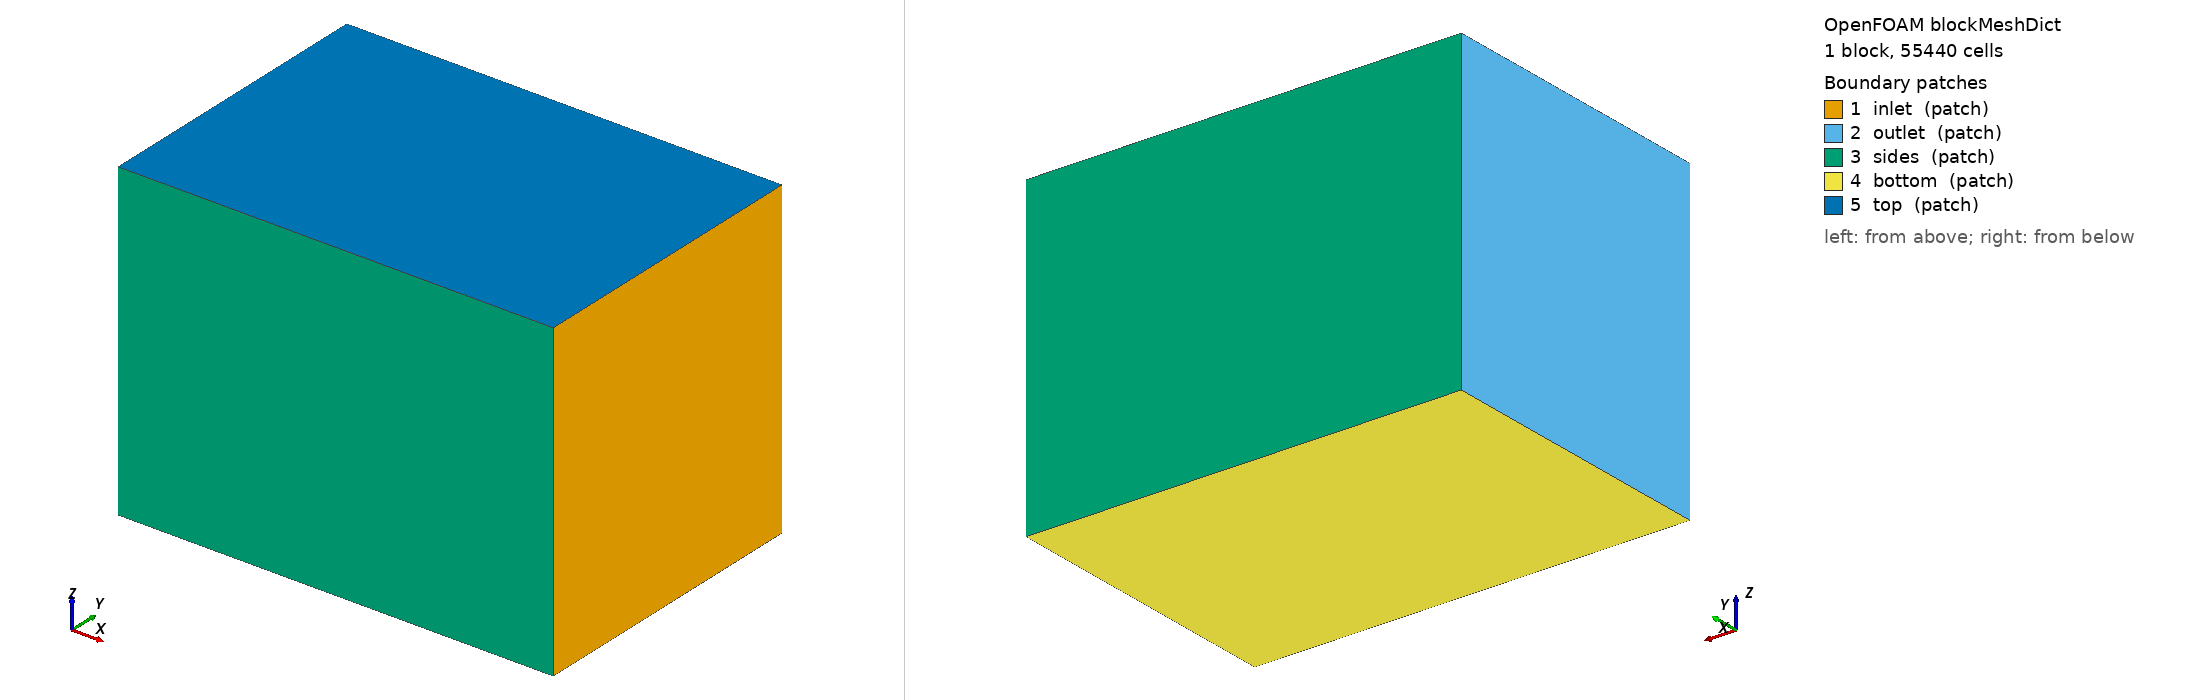

OpenFOAM case: the mesh blockMesh builds from blockMeshDict, 1 block(s), 55440 cells. Boundary patches (legend numbers): 1 inlet (patch), 2 outlet (patch), 3 sides (patch), 4 bottom (patch), 5 top (patch). Left view from above one corner, right view from below the opposite corner. Boundary conditions: 0 field file(s) under 0/; 0 of 5 drawn patches have an entry in a shipped field file.

=== system/blockMeshDict ===
FoamFile
{
    version     2.0;
    format      ascii;
    class       dictionary;
    location    "system";
    object      blockMeshDict;
}

scale 1;
vertices
(
    (-0.3832 -0.2628 -0.3758)
    (0.3867 -0.2628 -0.3758)
    (0.3867 0.2628 -0.3758)
    (-0.3832 0.2628 -0.3758)
    (-0.3832 -0.2628 0.1813)
    (0.3867 -0.2628 0.1813)
    (0.3867 0.2628 0.1813)
    (-0.3832 0.2628 0.1813)
);
blocks ( hex (0 1 2 3 4 5 6 7) (48 33 35) simpleGrading (1 1 1) );
edges ();
boundary
(
    inlet  { type patch; faces ((1 2 6 5)); }    // +x 端：来流从这里吹向 -x
    outlet { type patch; faces ((0 4 7 3)); }    // -x 端
    sides  { type patch; faces ((0 1 5 4) (3 7 6 2)); }
    bottom { type patch; faces ((0 3 2 1)); }
    top    { type patch; faces ((4 5 6 7)); }    // 刚盖近似自由液面（单相）
);
mergePatchPairs ();


=== system/controlDict ===
FoamFile
{
    version     2.0;
    format      ascii;
    class       dictionary;
    location    "system";
    object      controlDict;
}

application     overPimpleDyMFoam;
libs            ("liboverset.so" "libfvMotionSolvers.so");

startFrom       latestTime;
startTime       0;
stopAt          endTime;
endTime         3.7500;
deltaT          0.0014;
writeControl    adjustableRunTime;
writeInterval   0.06250;
purgeWrite      0;
writeFormat     binary;
writePrecision  8;
writeCompression on;
timeFormat      general;
timePrecision   7;
runTimeModifiable true;
adjustTimeStep  yes;
maxCo           0.8;
maxDeltaT       0.0056;

functions
{
    forces                    // 整条腿（桨 + 连杆段）的总力
    {
        type            forces;
        libs            ("libforces.so");
        patches         (paddle);
        rho             rhoInf;
        rhoInf          998.8;
        CofR            (0.0634 0 0.0040);     // 力矩参考点 = O2 髋轴
        writeControl    timeStep;
        writeInterval   1;
        log             false;
    }
    vorticity1
    {
        type            vorticity;
        libs            ("libfieldFunctionObjects.so");
        writeControl    writeTime;
    }
}
